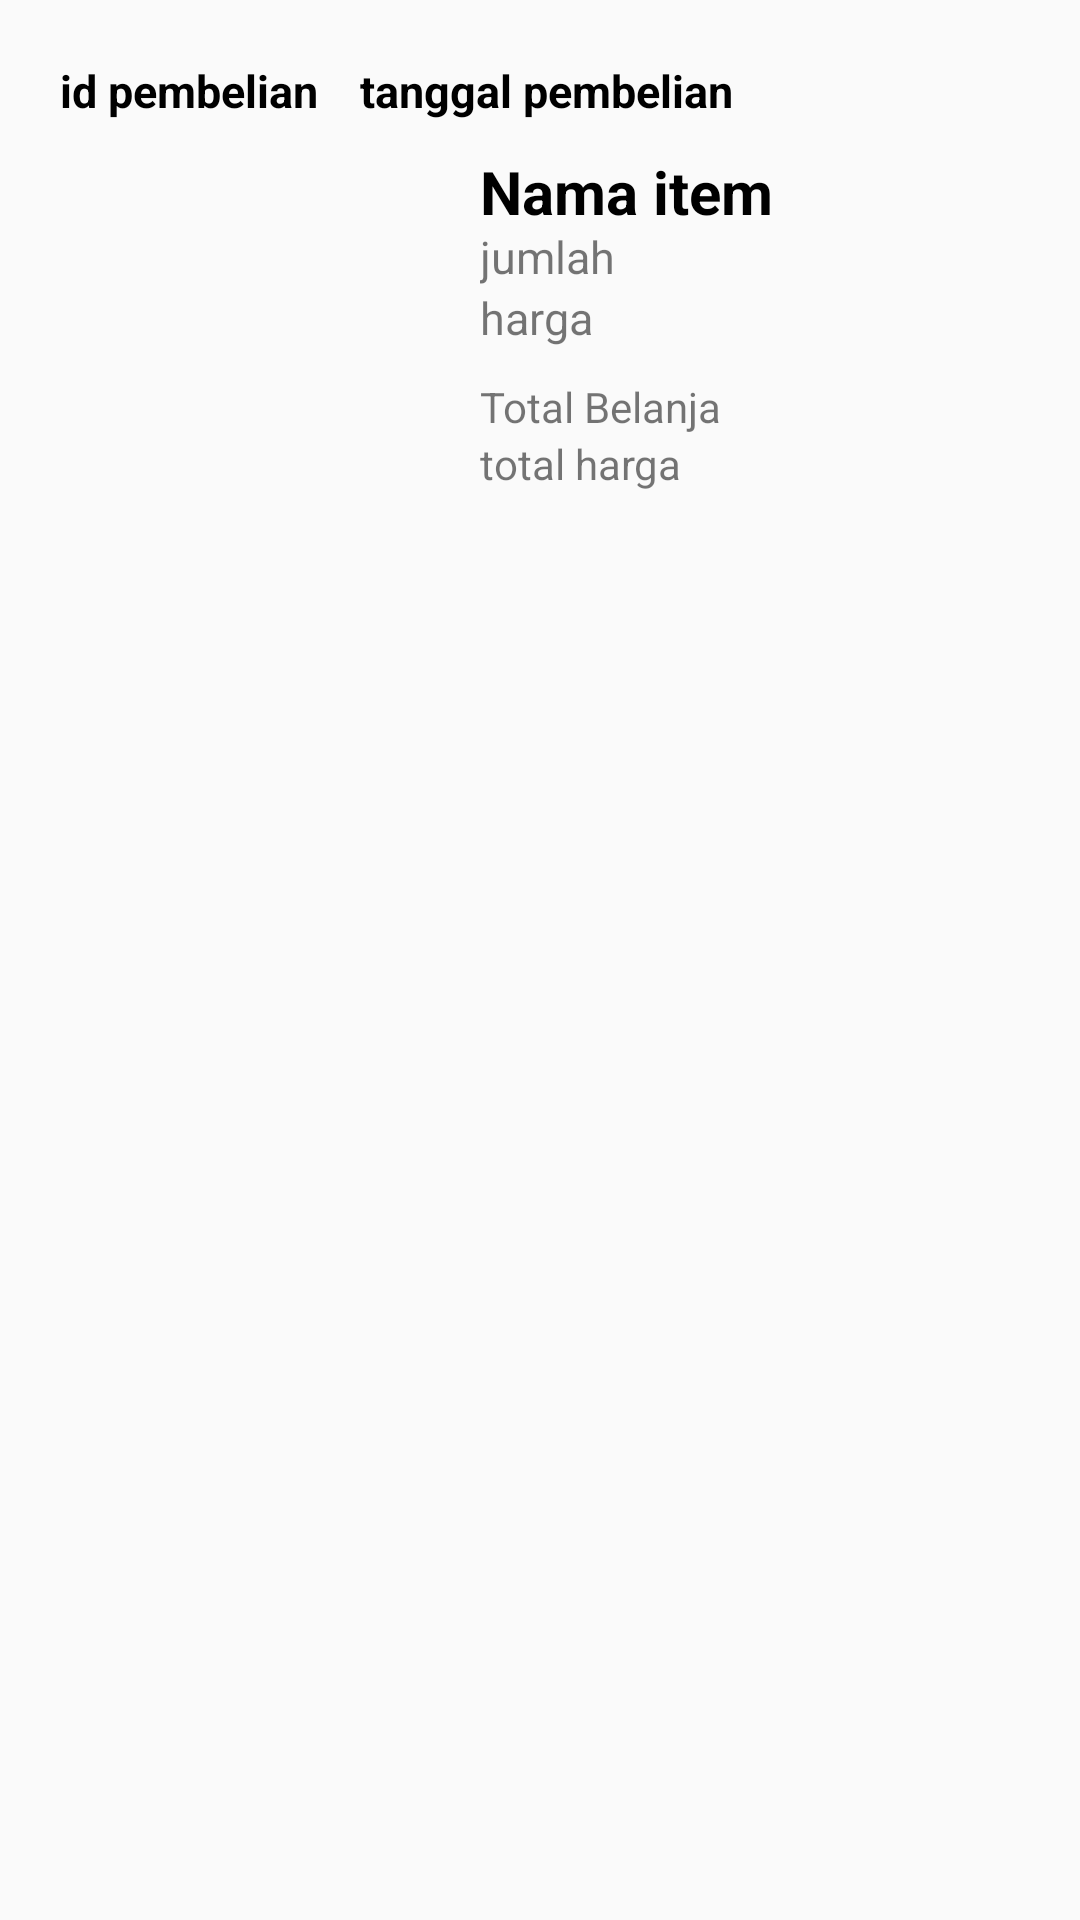

Write the Android layout XML for this screen, with the resource values it uses.
<!-- AndroidManifest.xml: application theme Theme.InSorma_Kelompok -->
<!-- res/layout/catalog_layout.xml -->
<?xml version="1.0" encoding="utf-8"?>
<LinearLayout xmlns:android="http://schemas.android.com/apk/res/android"
    android:layout_width="match_parent"
    android:layout_height="match_parent"
    android:orientation="vertical"
    android:id="@+id/CatalogLayout">

    <LinearLayout
        android:layout_width="match_parent"
        android:layout_height="wrap_content"
        android:orientation="horizontal">
        <TextView
            android:id="@+id/IDBarang"
            android:layout_width="100dp"
            android:layout_height="wrap_content"
            android:layout_marginLeft="20dp"
            android:layout_marginTop="20dp"
            android:text="id pembelian"
            android:textSize="15sp"
            android:textColor="@color/black"
            android:textStyle="bold">
        </TextView>

        <TextView
            android:id="@+id/tanggal"
            android:layout_width="match_parent"
            android:layout_height="wrap_content"
            android:layout_marginRight="20dp"
            android:layout_marginTop="20dp"
            android:text="tanggal pembelian"
            android:textSize="15sp"
            android:textColor="@color/black"
            android:textStyle="bold">
        </TextView>

    </LinearLayout>


    <LinearLayout
        android:layout_width="match_parent"
        android:layout_height="match_parent"
        android:orientation="horizontal">

        <ImageView
            android:id="@+id/GambarBarang"
            android:layout_width="120dp"
            android:layout_height="120dp"
            android:src="@mipmap/ic_launcher_round"
            android:layout_marginTop="10dp"
            android:layout_marginLeft="20dp"
            android:layout_marginRight="20dp">
        </ImageView>

        <LinearLayout
            android:layout_width="match_parent"
            android:layout_height="120dp"
            android:orientation="vertical"
            android:layout_marginTop="10dp"
            android:layout_marginRight="10dp">
            <TextView
                android:id="@+id/namaBarang"
                android:layout_width="match_parent"
                android:layout_height="25dp"
                android:text="Nama item"
                android:textColor="@color/black"
                android:textStyle="bold"
                android:textSize="20dp"/>
            <TextView
                android:id="@+id/jumlahBarang"
                android:layout_width="match_parent"
                android:layout_height="wrap_content"
                android:text="jumlah"
                android:textSize="15dp"/>
            <TextView
                android:id="@+id/hargaBarang"
                android:layout_width="match_parent"
                android:layout_height="wrap_content"
                android:text="harga"
                android:textSize="15dp"/>
            <TextView
                android:layout_width="wrap_content"
                android:layout_height="wrap_content"
                android:text="Total Belanja"
                android:layout_marginTop="10dp"/>
            <TextView
                android:id="@+id/totalHarga"
                android:layout_width="match_parent"
                android:layout_height="wrap_content"
                android:text="total harga"
                />
        </LinearLayout>
    </LinearLayout>
</LinearLayout>
<!-- resources referenced by this layout -->
<resources>
  <style name="Theme.InSorma_Kelompok" parent="Theme.AppCompat.Light.NoActionBar">
          
          <item name="colorPrimary">@color/purple_500</item>
          <item name="colorPrimaryVariant">@color/purple_700</item>
          <item name="colorOnPrimary">@color/white</item>
          
          <item name="colorSecondary">@color/teal_200</item>
          <item name="colorSecondaryVariant">@color/teal_700</item>
          <item name="colorOnSecondary">@color/black</item>
          
          <item name="android:statusBarColor" tools:targetApi="l">?attr/colorPrimaryVariant</item>
          
      </style>
  <!-- not gathered from this repository: default colours our renderer supplied (Android Studio template values) -->
  <color name="purple_500">#FF6200EE</color>
  <color name="purple_700">#FF3700B3</color>
  <color name="teal_200">#FF03DAC5</color>
  <color name="teal_700">#FF018786</color>
  <color name="black">#FF000000</color>
  <color name="white">#FFFFFFFF</color>
</resources>
